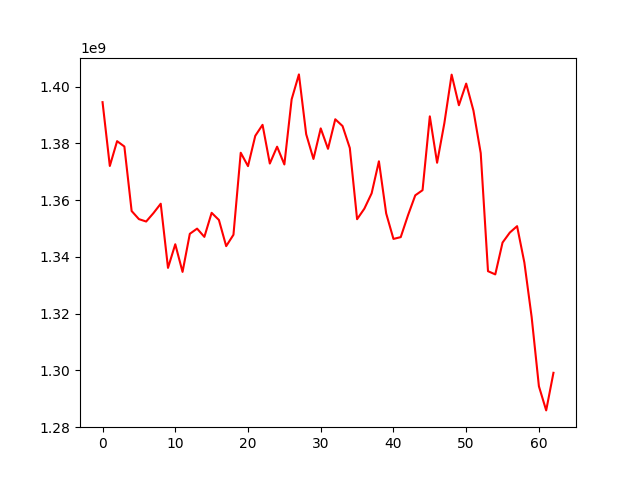

The table this chart was drawn from, first rows:
, 0
0, 1394538227
1, 1372036847
2, 1380786445
3, 1378900571
4, 1356160264
5, 1353298401
6, 1352453220
7, 1355421298
8, 1358731799
9, 1336104342
10, 1344437464
11, 1334693200
12, 1348119364
13, 1349950033
14, 1347039401
15, 1355520572
16, 1353004831
17, 1343774768
18, 1347789876
19, 1376704961
20, 1371986166
21, 1382666349
22, 1386547697
23, 1372898370
24, 1378837565
25, 1372572993
26, 1395526996
27, 1404325037
28, 1383238782
29, 1374518770
30, 1385286156
31, 1378086738
32, 1388509315
33, 1386117541
34, 1378359278
35, 1353271372
36, 1356993429
37, 1362394625
38, 1373693662
39, 1355299769
40, 1346322105
41, 1346952627
42, 1354655063
43, 1361691815
44, 1363499958
45, 1389531148
46, 1373183102
47, 1387150716
48, 1404241430
49, 1393453762
50, 1401082040
51, 1391549540
52, 1376560339
53, 1334943810
54, 1333813435
55, 1345035305
56, 1348558735
57, 1350817276
58, 1337994911
59, 1318799340
... 3 more rows
